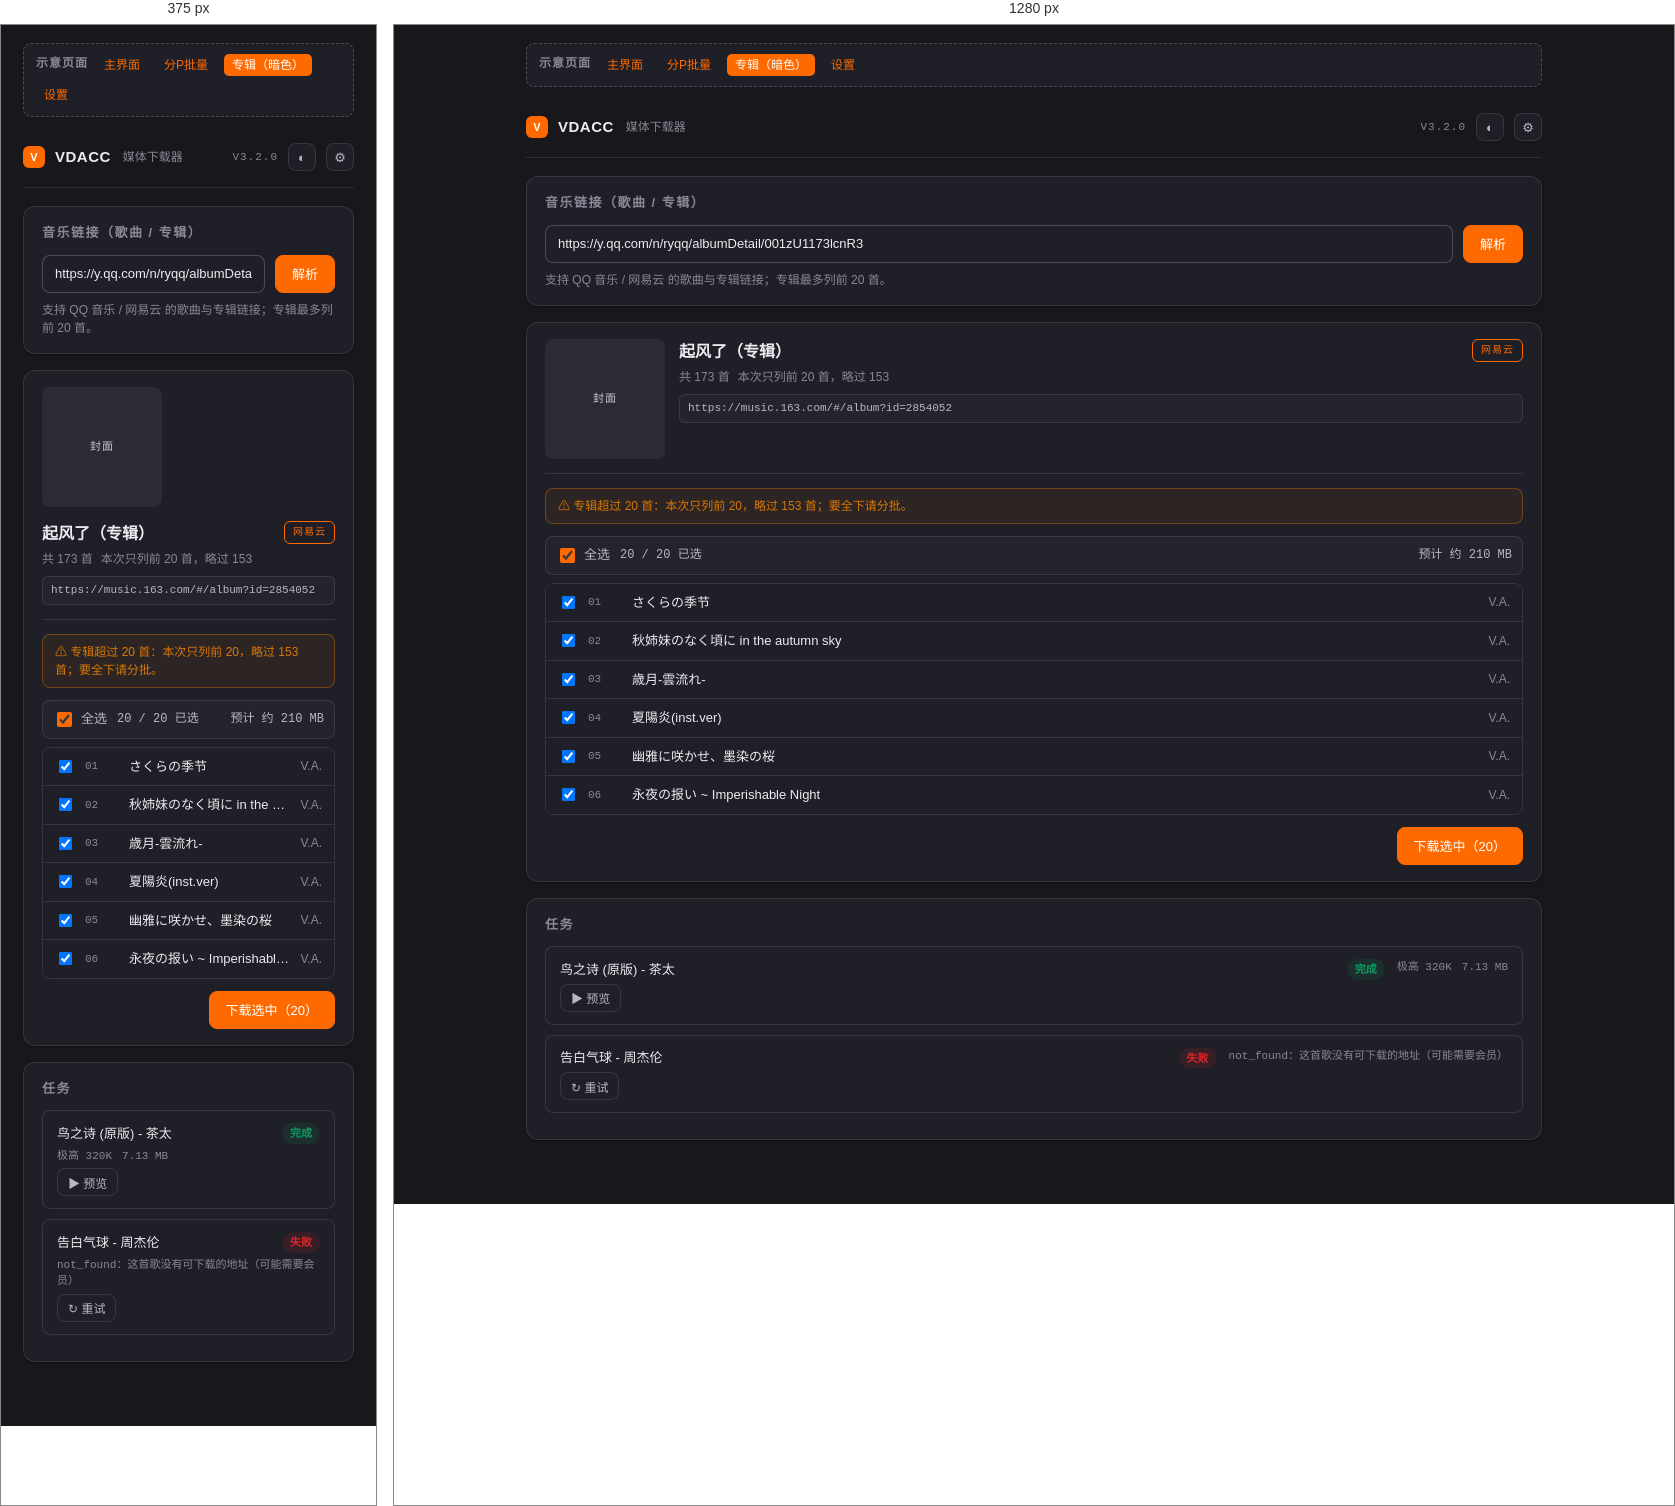
Rendered at 375 px and 1280 px, left to right.

<!-- file: album-dark.html -->
<!doctype html>
<html lang="zh-CN" data-theme="dark">
<head>
<meta charset="UTF-8">
<meta name="viewport" content="width=device-width, initial-scale=1">
<title>VDACC 示意 · 专辑（暗色）</title>
<link rel="stylesheet" href="mockup.css">
</head>
<body>
<div class="wrap">

  <nav class="nav-demo">
    <b>示意页面</b>
    <a href="index.html">主界面</a>
    <a href="batch.html">分P批量</a>
    <a class="on" href="album-dark.html">专辑（暗色）</a>
    <a href="settings.html">设置</a>
  </nav>

  <header class="appbar">
    <span class="logo">V</span>
    <h1>VDACC</h1>
    <span class="sub">媒体下载器</span>
    <span class="spacer"></span>
    <span class="ver">V3.2.0</span>
    <button class="icon-btn" title="主题">◐</button>
    <button class="icon-btn" title="设置">⚙</button>
  </header>

  <section class="card">
    <div class="card-title">音乐链接（歌曲 / 专辑）</div>
    <div class="input-row">
      <input class="field" value="https://y.qq.com/n/ryqq/albumDetail/001zU1173lcnR3" spellcheck="false">
      <button class="btn primary">解析</button>
    </div>
    <p class="hint">支持 QQ 音乐 / 网易云 的歌曲与专辑链接；专辑最多列前 20 首。</p>
  </section>

  <section class="card">
    <div class="media">
      <div class="thumb" style="aspect-ratio:1;width:120px">封面</div>
      <div class="info">
        <div style="display:flex;align-items:start;gap:10px">
          <h3 style="flex:1">起风了（专辑）</h3>
          <span class="tag accent">网易云</span>
        </div>
        <div class="meta"><span>共 173 首</span><span>本次只列前 20 首，略过 153</span></div>
        <div class="src">https://music.163.com/#/album?id=2854052</div>
      </div>
    </div>

    <hr style="border:none;border-top:1px solid var(--line);margin:14px 0">

    <div class="warnbar">⚠ 专辑超过 20 首：本次只列前 20，略过 153 首；要全下请分批。</div>

    <div class="batch-head">
      <label class="check"><input type="checkbox" checked> 全选</label>
      <span class="num">20 / 20 已选</span>
      <span class="num" style="margin-left:auto">预计 约 210 MB</span>
    </div>

    <div class="item-list">
      <div class="item"><input type="checkbox" checked><span class="idx">01</span><span class="name">さくらの季节</span><span class="hint" style="margin:0">V.A.</span></div>
      <div class="item"><input type="checkbox" checked><span class="idx">02</span><span class="name">秋姉妹のなく頃に in the autumn sky</span><span class="hint" style="margin:0">V.A.</span></div>
      <div class="item"><input type="checkbox" checked><span class="idx">03</span><span class="name">歳月-雲流れ-</span><span class="hint" style="margin:0">V.A.</span></div>
      <div class="item"><input type="checkbox" checked><span class="idx">04</span><span class="name">夏陽炎(inst.ver)</span><span class="hint" style="margin:0">V.A.</span></div>
      <div class="item"><input type="checkbox" checked><span class="idx">05</span><span class="name">幽雅に咲かせ、墨染の桜</span><span class="hint" style="margin:0">V.A.</span></div>
      <div class="item"><input type="checkbox" checked><span class="idx">06</span><span class="name">永夜の报い ~ Imperishable Night</span><span class="hint" style="margin:0">V.A.</span></div>
    </div>

    <div style="display:flex;justify-content:flex-end;margin-top:12px">
      <button class="btn primary">下载选中（20）</button>
    </div>
  </section>

  <section class="card">
    <div class="card-title">任务</div>
    <div class="job">
      <div style="display:flex;justify-content:space-between;gap:8px;align-items:center">
        <div class="jtitle">鸟之诗 (原版) - 茶太</div>
        <span class="badge done">完成</span>
      </div>
      <div class="jmeta"><span>极高 320K</span><span>7.13 MB</span></div>
      <div class="jactions"><button class="btn sm ghost">▶ 预览</button></div>
    </div>
    <div class="job">
      <div style="display:flex;justify-content:space-between;gap:8px;align-items:center">
        <div class="jtitle">告白气球 - 周杰伦</div>
        <span class="badge failed">失败</span>
      </div>
      <div class="jmeta"><span>not_found：这首歌没有可下载的地址（可能需要会员）</span></div>
      <div class="jactions"><button class="btn sm ghost">↻ 重试</button></div>
    </div>
  </section>

</div>
</body>
</html>


/* @media block from mockup.css */
@media (max-width: 760px) {
  .media { flex-direction: column; }
  .thumb { width: 100%; }
  .job { grid-template-columns: 1fr; }
}